The GitHub repository sophiathapa/Virtual-Mouse contains a labelled image folder "dataset_2k" with 6 categories: double click, drag, drop, left click, move cursor, right click. Examples follow, each with its label.

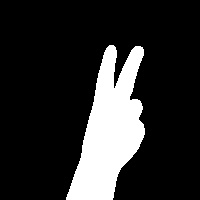
Label: move cursor

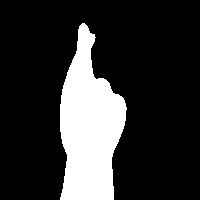
Label: double click

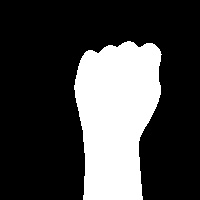
Label: drag

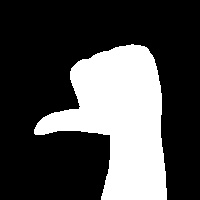
Label: left click

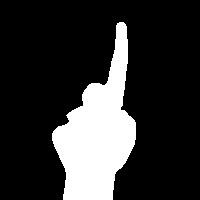
Label: right click

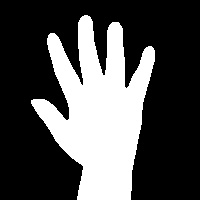
Label: drop
